Dataset: split (GitHub, nielsschluesener/rock_paper_scissors). Classes: paper, rock, scissor.

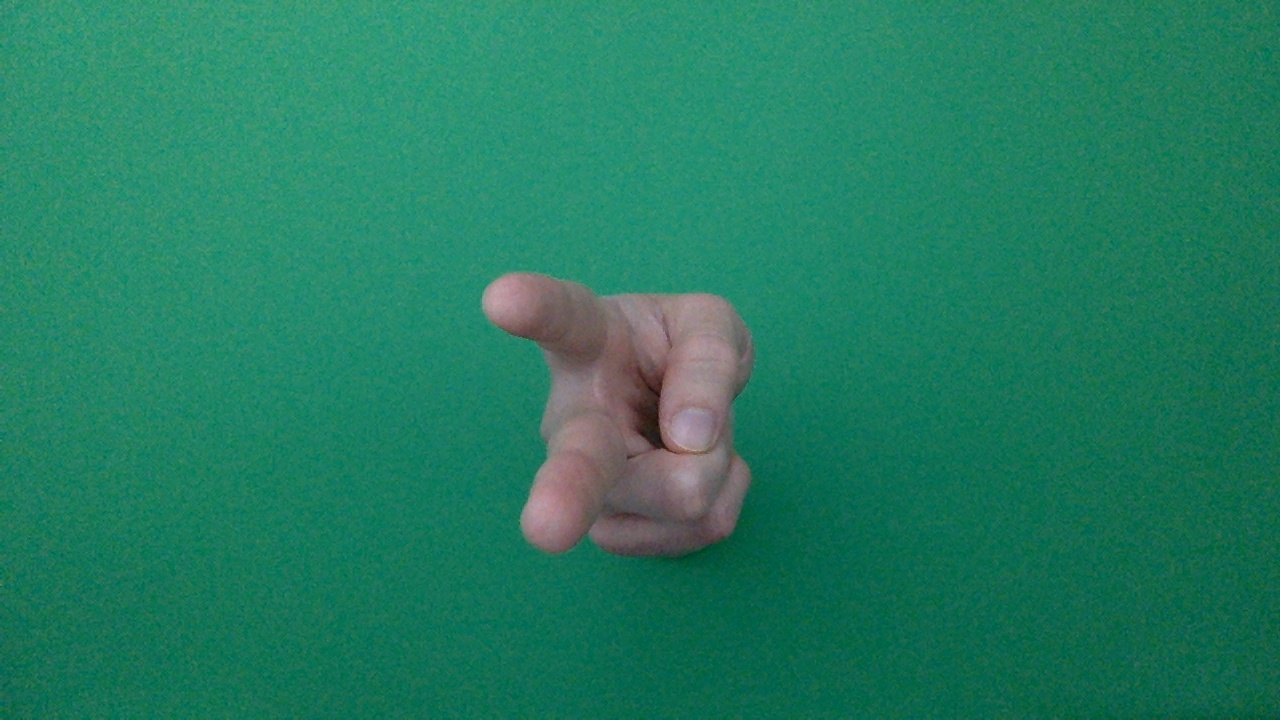
Label: scissor

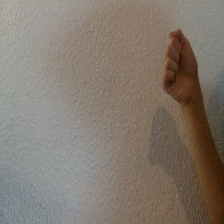
Label: rock

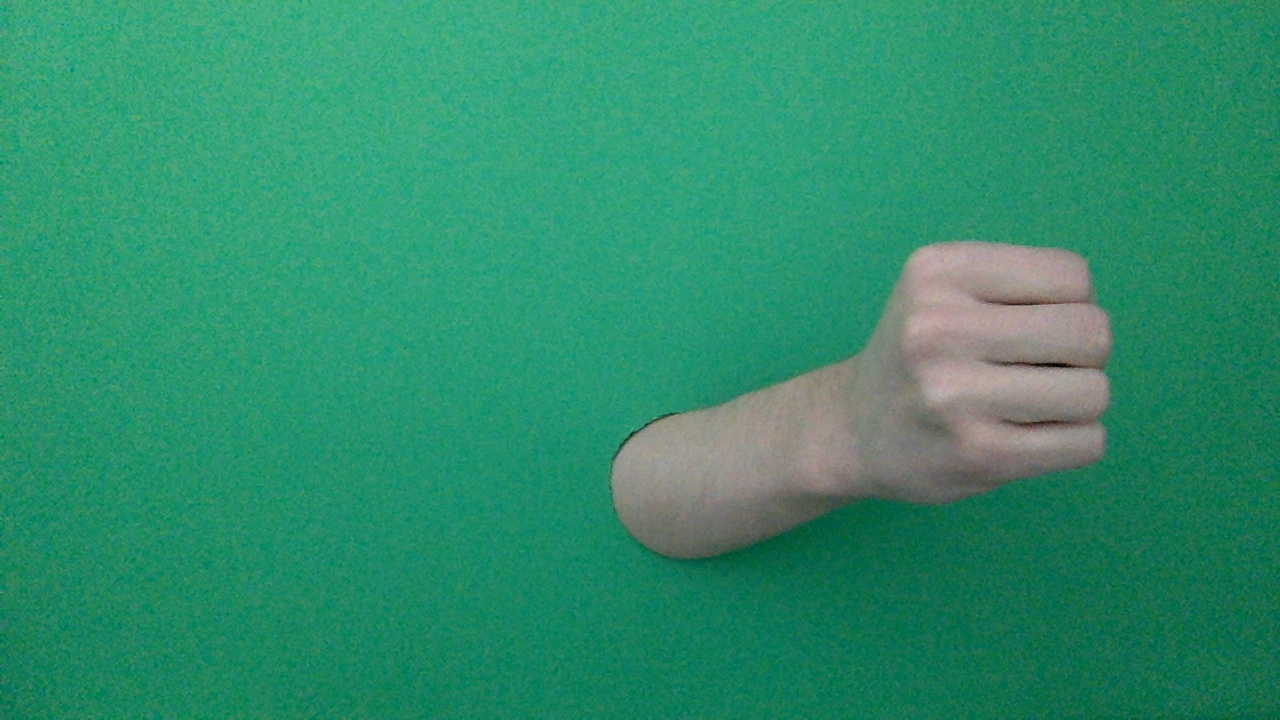
Label: rock

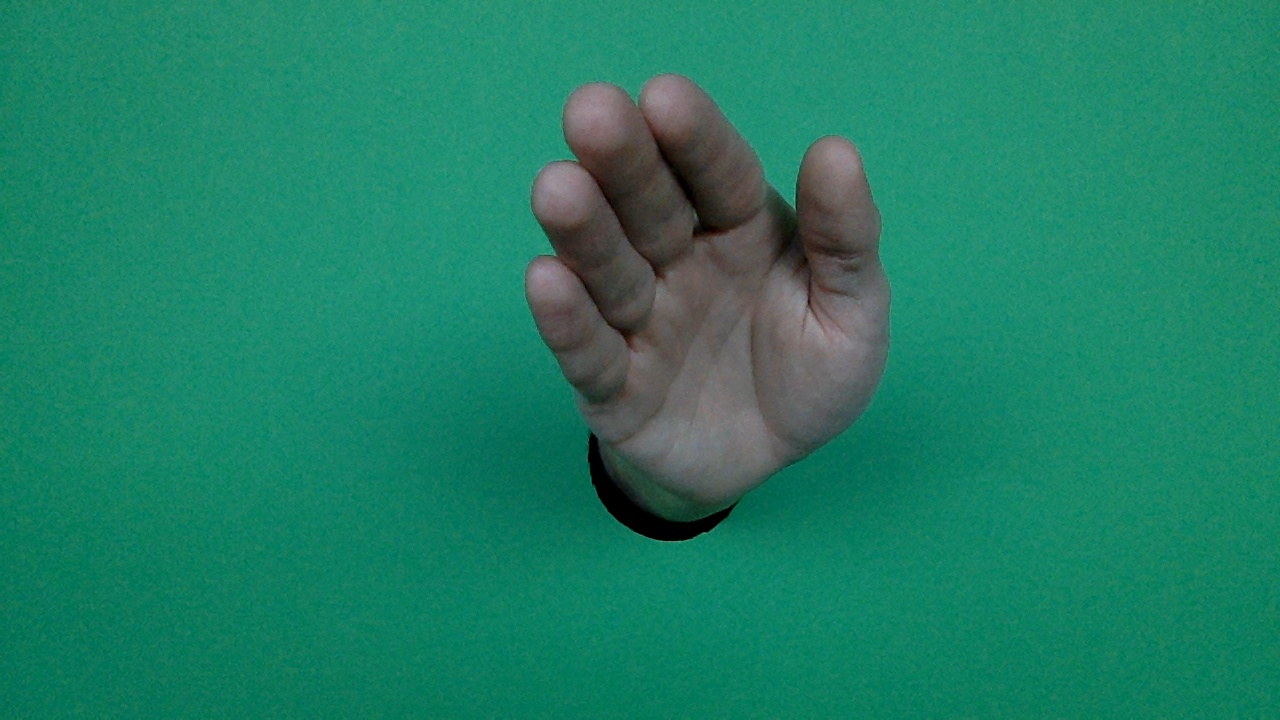
Label: paper

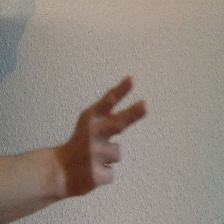
Label: scissor

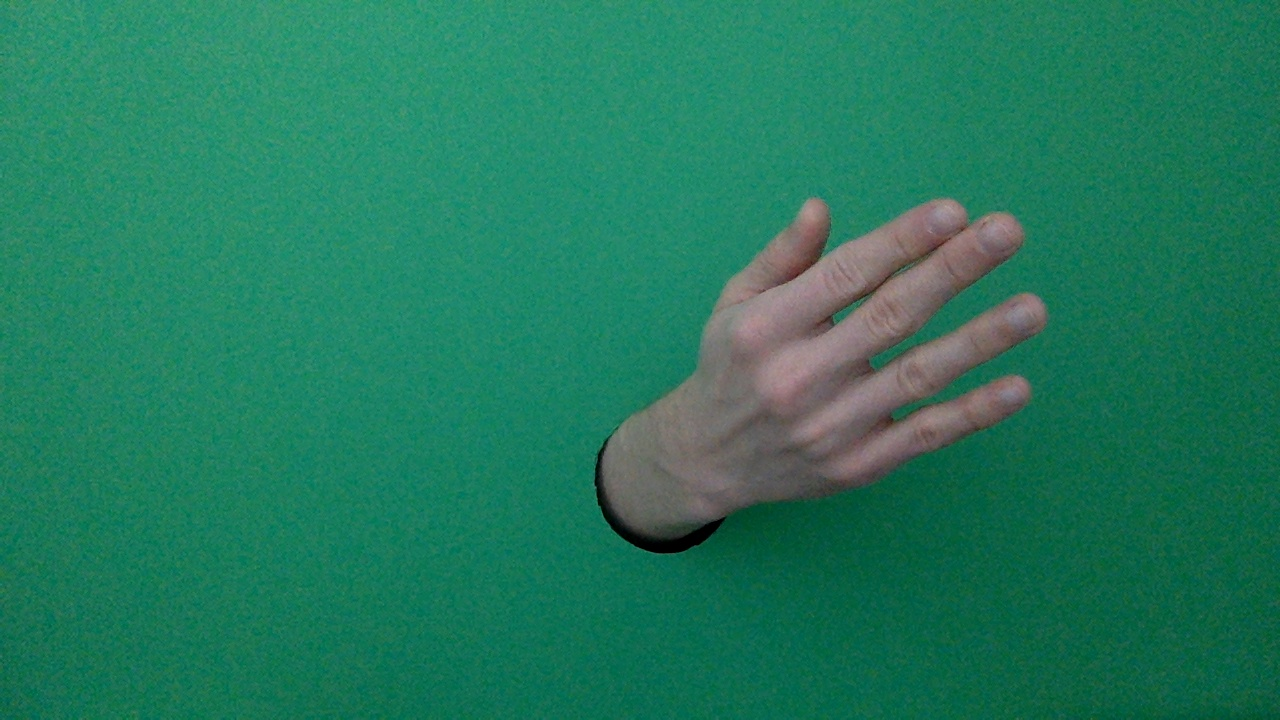
Label: paper
